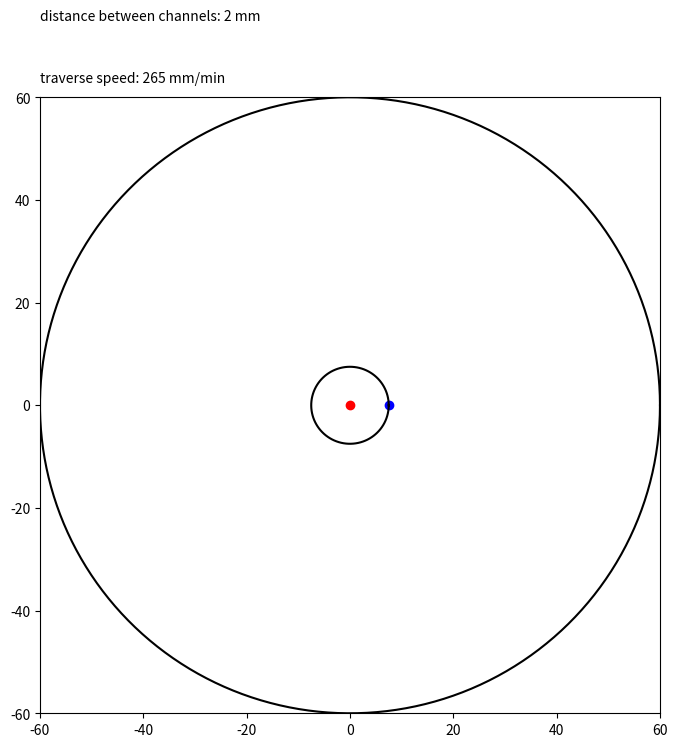

Source code (Python):

import numpy as np
from matplotlib import pyplot as plt
from matplotlib import patches as mpatches
from matplotlib import animation

# ------------------------------
vc0 = 500 # mm/min
vc1 = 50000 # mm/min
pmin = 2 # mm minimum distance between channels

dmax = 120 # mm # suggested: 154 - 254, 120 is the size of a CD
dmin = 15 # mm

d0 = 15
d1 = 120

framerate = 25 # Hz # suggested:divisor of 1000, like 100
framescale = 10
# ------------------------------

# initial point coordinates
x0 = d0/2
y0 = 0

# convert mm/minto mm/s
vc0 = vc0/60
vc1 = vc1/60

om1 = np.sqrt((vc1**2)/((pmin/2/np.pi)**2 + (d1/2)**2)) # rad / s
vf = pmin*om1/2/np.pi # mm/s

# check that vc0 is at least equal to vf
vc0 = max([vc0,vf])

# check that vc0 is smaller than the maximum allowed initial speed
vc0 = min([vc0,np.sqrt(vf**2+(d0/2*om1)**2)])

om0 = np.sqrt((vc0**2-vf**2)/(d0/2)**2) # rad / s

L = (d1-d0)/2 # mm
T = L/vf #s

nframes = round(framerate*T)
dT = 1000/framerate # ms

dl = vf*dT/1000 # mm


# First set up the figure, the axis, and the plot element we want to animate
# note that "line, " means to take the first element of the return value for ax.plot



fig = plt.figure(figsize=(8, 8), dpi=80)
ax = plt.axes(xlim=(-d1*0.5, d1*0.5), ylim=(-d1*0.5, d1*0.5))

# ranges = [0.1,0.2,0.3,0.4,0.5,0.6,0.7,0.8,0.9,1]
#
# vrange10 = plt.Circle((0, 0), 0.05*d1, color=(0.8, 0.8, 0.8))
# vrange20 = plt.Circle((0, 0), 0.1*d1, color=(1.0, 1.0, 1.0))
# vrange30 = plt.Circle((0, 0), 0.15*d1, color=(0.8, 0.8, 0.8))
# vrange40 = plt.Circle((0, 0), 0.2*d1, color=(1.0, 1.0, 1.0))
# vrange50 = plt.Circle((0, 0), 0.25*d1, color=(0.8, 0.8, 0.8))
# vrange60 = plt.Circle((0, 0), 0.3*d1, color=(1.0, 1.0, 1.0))
# vrange70 = plt.Circle((0, 0), 0.35*d1, color=(0.8, 0.8, 0.8))
# vrange80 = plt.Circle((0, 0), 0.4*d1, color=(1.0, 1.0, 1.0))
# vrange90 = plt.Circle((0, 0), 0.45*d1, color=(0.8, 0.8, 0.8))
# vrange100 = plt.Circle((0, 0), 0.5*d1, color=(1.0, 1.0, 1.0))
#
# ax.add_artist(vrange100)
# plt.text(0.5*d1, 0, np.round(np.sqrt((vf)**2+(0.5*d1*om0*60)**2)))
# ax.add_artist(vrange90)
# plt.text(-0.45*d1, 0, np.round(vf+0.45*d1*om0*60))
# ax.add_artist(vrange80)
# plt.text(0.4*d1, 0, np.round(vf+0.4*d1*om0*60))
# ax.add_artist(vrange70)
# plt.text(-0.35*d1, 0, np.round(vf+0.35*d1*om0*60))
# ax.add_artist(vrange60)
# plt.text(0.3*d1, 0, np.round(vf+0.3*d1*om0*60))
# ax.add_artist(vrange50)
# plt.text(-0.25*d1, 0, np.round(vf+0.25*d1*om0*60))
# ax.add_artist(vrange40)
# plt.text(0.2*d1, 0, np.round(vf+0.2*d1*om0*60))
# ax.add_artist(vrange30)
# plt.text(-0.15*d1, 0, np.round(vf+0.15*d1*om0*60))
# ax.add_artist(vrange20)
# plt.text(0.1*d1, 0, np.round(vf+0.1*d1*om0*60))
# ax.add_artist(vrange10)
# plt.text(-0.05*d1, 0, np.round(vf+0.05*d1*om0*60))

label_vf = ax.text(-d1/2, d1/2+d1/40, "traverse speed: "+str(round(vf*60))+" mm/min")
label_rpm = ax.text(-d1/2, d1/2+2*d1/40, "")
label_vc = ax.text(-d1/2, d1/2+3*d1/40, "")
label_T = ax.text(-d1/2, d1/2+4*d1/40, "")
label_p = ax.text(-d1/2, d1/2+5*d1/40, "distance between channels: "+str(pmin)+" mm")



line, = ax.plot([], [], 'k')
point, = ax.plot(0,0,'ro')
inlet, = ax.plot(x0,y0,'bo')

#create the disk =========================
theta = np.linspace(0,2*np.pi,200)
xc0 = d0/2*np.cos(theta)
yc0 = d0/2*np.sin(theta)
xc1 = d1/2*np.cos(theta)
yc1 = d1/2*np.sin(theta)

ax.plot(xc0,yc0,'k')
ax.plot(xc1,yc1,'k')

# initialization function: plot the background of each frame
def init():
    line.set_data([], [])
    point.set_data(x0,y0)
    label_rpm.set_text("")
    label_vc.set_text("")
    label_T.set_text("")
    label_p.set_text("")

    return point, line, label_rpm, label_vc, label_T, label_p

# animation function.  This is called sequentially
def animate(i):

    for j in range(0,framescale-1):
        om = (i*framescale+j)*(om1-om0)/(nframes*framescale) + om0
        dt = om/(framerate*framescale)

        rot = np.array([[np.cos(dt),np.sin(dt)],[-np.sin(dt),np.cos(dt)]])

        #x = x0 - vf/60/framerate*i
        x = x0 + (i*framescale+j)*dl/framescale
        y = y0

    #if(x<0):
    #    dt = -dt

    #ddata = disk.get_data()
        ldata = line.get_data()

    #rotation = np.matmul(rot,np.array(ddata))
    #ddata2 = rotation.tolist()

        rotation = np.matmul(rot,np.array(ldata))
        ldata2 = rotation.tolist()

        point.set_marker("")

        ldata2[0].append(x)
        ldata2[1].append(y)
        point.set_marker("o")
        point.set_data(x, y)

        #disk.set_data(ddata2)
        line.set_data(ldata2)
        #inlet.set_data([[d1/2*np.cos(theta0-i*dt)],[d1/2*np.sin(theta0-i*dt)]])

        label_rpm.set_text("rotation speed: "+str(round(om*60/2/np.pi,1))+" rpm --- range: ("+str(round(om0*60/2/np.pi,1))+" - "+str(round(om1*60/2/np.pi,1))+")")
        label_vc.set_text("cutting speed: "+str(round(np.sqrt((vf**2+(x*om)**2))*60,1))+" mm/min --- range: ("+str(round(vc0*60,1))+" - "+str(round(vc1*60,1))+")")
        label_T.set_text("experiment time: "+str(round(i*dT/1000,1))+"/"+str(round(T,1))+" s")
        label_p.set_text("distance between channels: "+str(round(vf*2*np.pi/om,1))+" mm")

    return point, line, label_rpm, label_vc, label_T, label_p

# call the animator.  blit=True means only re-draw the parts that have changed.
anim = animation.FuncAnimation(fig, animate, init_func=init,
                               frames=nframes, interval=dT, blit=False, repeat=False)


plt.show()
